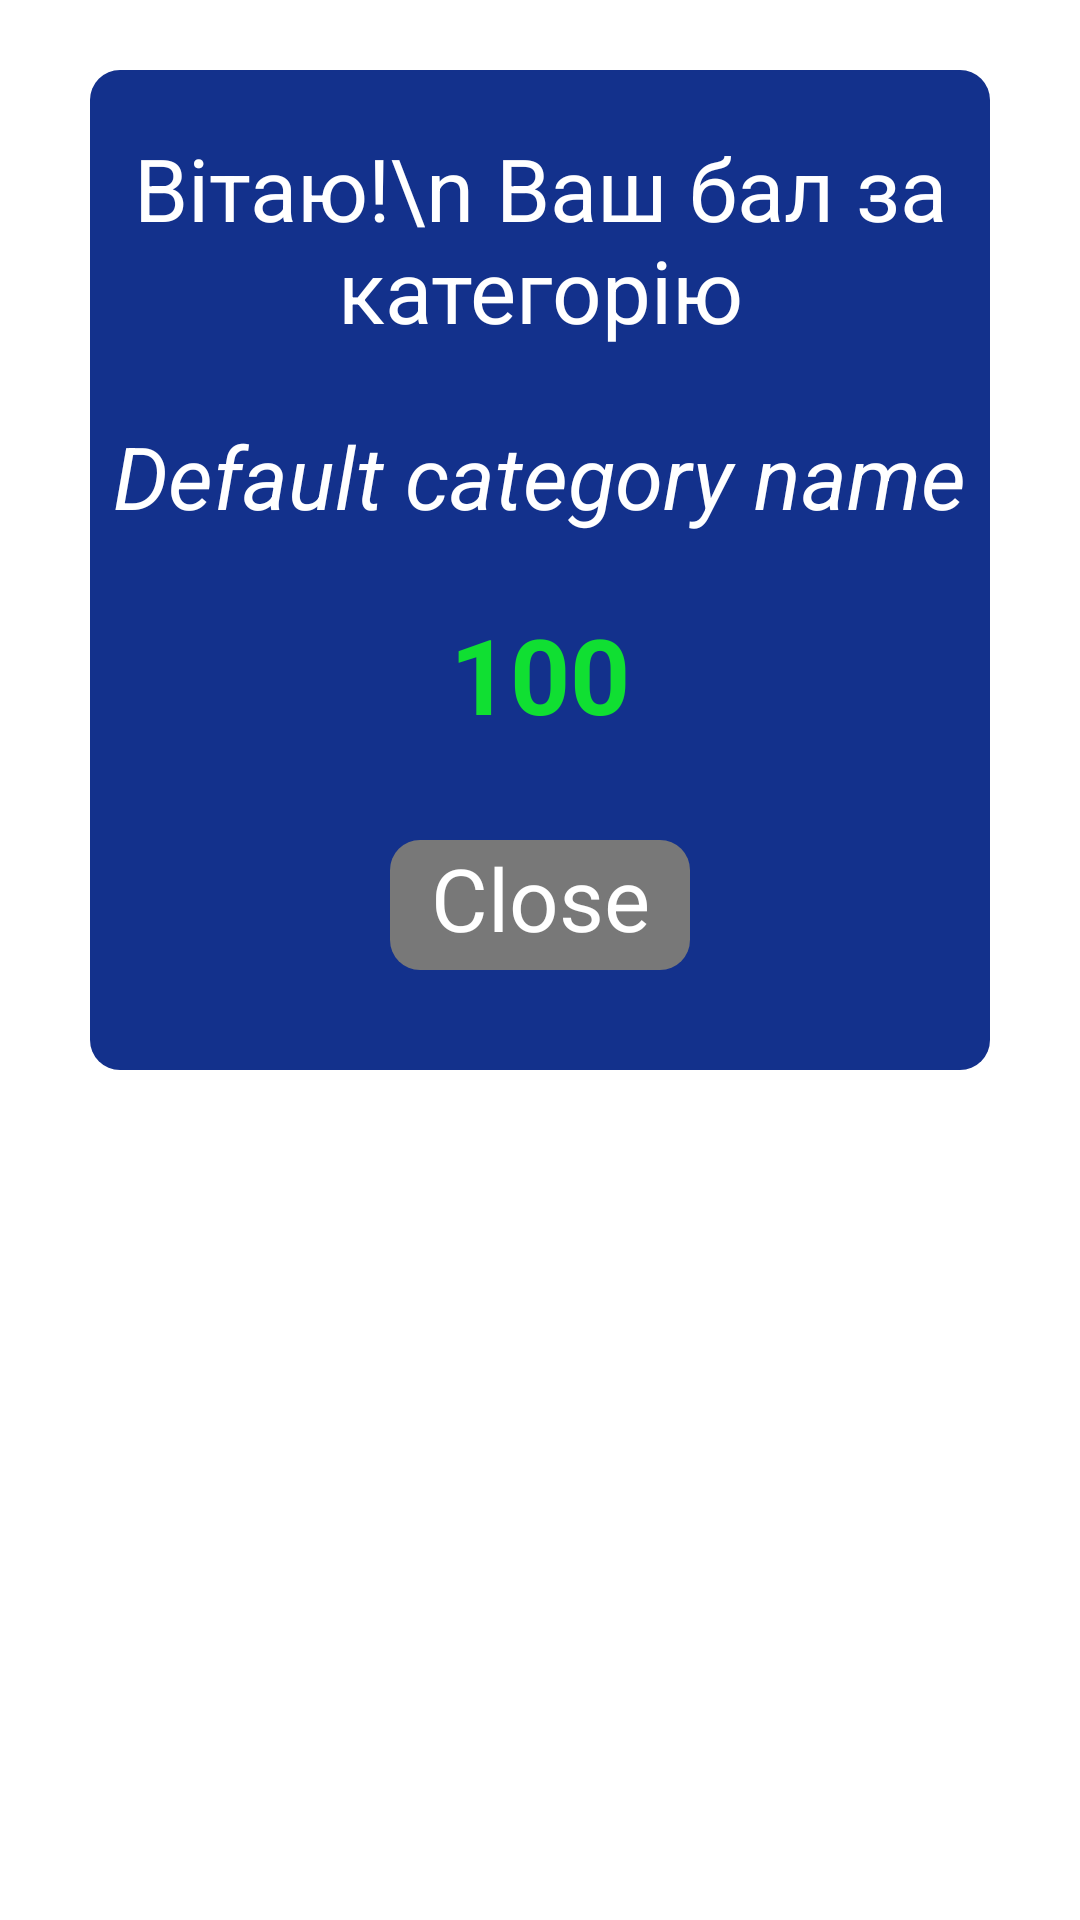

This screen was rendered from an Android layout file. Write that file and the resources it references.
<!-- AndroidManifest.xml: application theme Theme.HistoricalGarden -->
<!-- res/layout/dialog_after_play.xml -->
<?xml version="1.0" encoding="utf-8"?>
<RelativeLayout xmlns:android="http://schemas.android.com/apk/res/android"
    android:layout_width="match_parent"
    android:layout_height="match_parent">

    <RelativeLayout
        android:layout_width="900px"
        android:layout_height="1000px"
        android:layout_marginTop="70px"
        android:background="@drawable/dialog_bg"
        android:layout_centerHorizontal="true"
        android:id="@+id/main_content">
        <RelativeLayout
            android:layout_width="wrap_content"
            android:layout_height="wrap_content"
            android:layout_marginTop="60px"
            android:layout_centerHorizontal="true">
        <TextView
            android:layout_width="wrap_content"
            android:layout_height="wrap_content"
            android:id="@+id/main_dialog_text"
            android:text="Вітаю!\n Ваш бал за категорію"
            android:textAlignment="center"
            android:textSize="14pt"
            android:textColor="@color/white"/>
            <TextView
                android:layout_width="wrap_content"
                android:layout_height="wrap_content"
                android:id="@+id/categoryName"
                android:text="Default category name"
                android:layout_below="@id/main_dialog_text"
                android:textStyle="italic"
                android:textColor="#ffffff"
                android:layout_centerHorizontal="true"
                android:layout_marginTop="70px"
                android:textSize="14pt"/>
            <TextView
                android:layout_width="wrap_content"
                android:layout_height="wrap_content"
                android:layout_marginTop="70px"
                android:id="@+id/scoreShow"
                android:text="100"
                android:layout_below="@id/categoryName"
                android:textSize="17pt"
                android:layout_centerHorizontal="true"
                android:textColor="#10DF32"
                android:textStyle="bold"/>
        </RelativeLayout>

        <Button
            android:layout_width="300px"
            android:layout_height="130px"
            android:layout_alignParentBottom="true"
            android:layout_marginBottom="100px"
            android:text="Close"
            android:textSize="14pt"
            android:textColor="@color/white"
            android:id="@+id/closeBtn"
            android:textAlignment="center"
            android:layout_centerHorizontal="true"
            android:background="@drawable/def_btn"/>

    </RelativeLayout>

</RelativeLayout>
<!-- resources referenced by this layout -->
<resources>
  <!-- drawable def_btn (drawable) -->
  <?xml version="1.0" encoding="utf-8"?>
  <selector xmlns:android="http://schemas.android.com/apk/res/android">
      <item android:state_pressed="true">
          <shape android:shape="rectangle">
              <solid android:color="@color/green"/>
              <corners android:radius="10dp"/>
          </shape>
      </item>
      <item android:state_pressed="false">
          <shape android:shape="rectangle">
              <solid android:color="#787878"/>
              <corners android:radius="10dp"/>
          </shape>
      </item>
  
  </selector>
  <!-- drawable dialog_bg (drawable) -->
  <?xml version="1.0" encoding="utf-8"?>
  <selector xmlns:android="http://schemas.android.com/apk/res/android">
      <item >
          <shape android:shape="rectangle">
              <corners android:radius="10dp"/>
              <solid android:color="#13318C"/>
          </shape>
      </item>
  
  </selector>
  <style name="Theme.HistoricalGarden" parent="Base.Theme.HistoricalGarden" />
  <style name="Base.Theme.HistoricalGarden" parent="Theme.HistoricalGarden">
          
          
      </style>
  <!-- not gathered from this repository: default colours our renderer supplied (Android Studio template values) -->
  <color name="white">#FFFFFFFF</color>
</resources>
